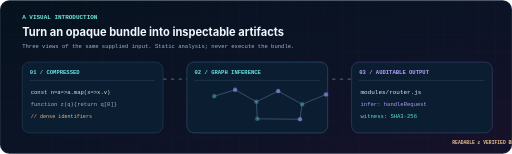
t = 0.00 s
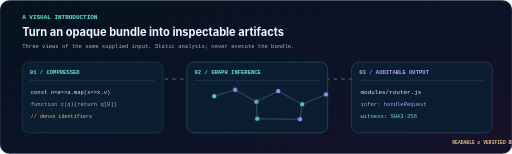
t = 1.20 s
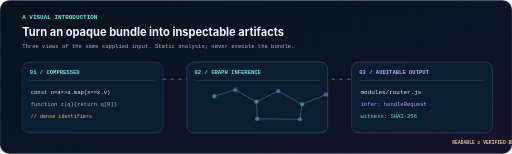
t = 2.95 s
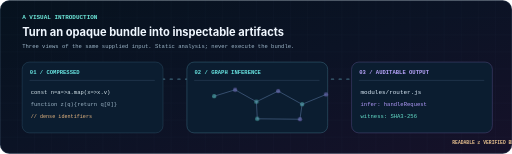
t = 3.83 s
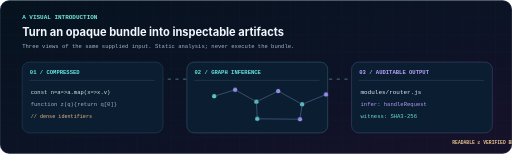
t = 5.58 s
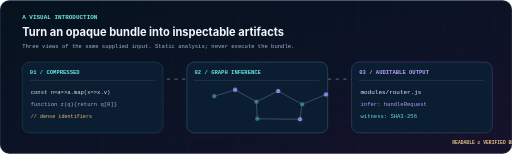
t = 6.45 s

The animated SVG that drew these frames (rendered in a browser with its animation timeline set to each time). Animation: 5 CSS @keyframes rules; one cycle of 8.20 s, repeats indefinitely.

<svg xmlns="http://www.w3.org/2000/svg" width="1200" height="360" viewBox="0 0 1200 360" role="img" aria-labelledby="intro-title intro-desc">
<title id="intro-title">ruDevolution introduction</title><desc id="intro-desc">Three stages: supplied minified code, inferred reference graph, and inspectable module artifacts with confidence and a content hash witness.</desc>
<defs>
 <linearGradient id="bg" x1="0" y1="0" x2="1" y2="1"><stop stop-color="#06121e"/><stop offset=".48" stop-color="#0b1325"/><stop offset="1" stop-color="#161129"/></linearGradient>
 <linearGradient id="neon" x1="0" y1="0" x2="1" y2="0"><stop stop-color="#34e8e3"/><stop offset=".55" stop-color="#7bb9ff"/><stop offset="1" stop-color="#b493ff"/></linearGradient>
 <radialGradient id="aura"><stop stop-color="#51f5e3" stop-opacity=".24"/><stop offset="1" stop-color="#51f5e3" stop-opacity="0"/></radialGradient>
 <pattern id="grid" width="40" height="40" patternUnits="userSpaceOnUse"><path d="M40 0H0V40" fill="none" stroke="#7296bb" stroke-opacity=".11" stroke-width="1"/></pattern>
 <filter id="glow" x="-100%" y="-100%" width="300%" height="300%"><feGaussianBlur stdDeviation="7"/></filter>
</defs><style>
  .trace{stroke-dasharray:5 13;animation:trace 4s linear infinite}
  .traceSlow{stroke-dasharray:4 13;animation:trace 7s linear infinite}
  .glimmer{animation:glimmer 3.4s ease-in-out infinite}
  .glimmer2{animation:glimmer 4.7s ease-in-out -1.2s infinite}
  .hover{animation:hover 5s ease-in-out infinite}
  .scan{animation:scan 5.5s ease-in-out infinite}
  .rise{animation:rise 4.8s ease-in-out infinite}
  @keyframes trace{to{stroke-dashoffset:-72}}
  @keyframes glimmer{0%,100%{opacity:.4}50%{opacity:1}}
  @keyframes hover{0%,100%{transform:translateY(0)}50%{transform:translateY(-6px)}}
  @keyframes scan{0%,100%{opacity:.2;transform:translateY(0)}50%{opacity:.8;transform:translateY(35px)}}
  @keyframes rise{0%,100%{opacity:.42}50%{opacity:1}}
  @media(prefers-reduced-motion:reduce){.trace,.traceSlow,.glimmer,.glimmer2,.hover,.scan,.rise{animation:none!important}}
</style>
<rect width="1200" height="360" rx="22" fill="url(#bg)"/>
<rect width="1200" height="360" rx="22" fill="url(#grid)" opacity=".7"/>
<text x="52" y="43" fill="#6ee8da" font-family="ui-monospace,SFMono-Regular,Consolas,monospace" font-size="14" font-weight="700">A VISUAL INTRODUCTION</text>
<text x="52" y="84" fill="#f0f7ff" font-family="Inter,Segoe UI,Arial,sans-serif" font-size="26" font-weight="750">Turn an opaque bundle into inspectable artifacts</text>
<text x="52" y="113" fill="#9db6c8" font-family="ui-monospace,SFMono-Regular,Consolas,monospace" font-size="13" font-weight="500">Three views of the same supplied input. Static analysis; never execute the bundle.</text>
<path d="M78 185H1113" fill="none" stroke="#3b6176" stroke-width="3" stroke-linecap="round" stroke-linejoin="round" class="trace"/><rect x="52" y="145" width="330" height="166" rx="17" fill="#0b1d30" stroke="#31546b" /><text x="70" y="174" fill="#67e2df" font-family="ui-monospace,SFMono-Regular,Consolas,monospace" font-size="13" font-weight="700">01 / COMPRESSED</text><path d="M70 188H362" fill="none" stroke="#344d65" stroke-width="1" stroke-linecap="round" stroke-linejoin="round" /><rect x="438" y="145" width="330" height="166" rx="17" fill="#0b1d30" stroke="#42768b" /><text x="456" y="174" fill="#67e2df" font-family="ui-monospace,SFMono-Regular,Consolas,monospace" font-size="13" font-weight="700">02 / GRAPH INFERENCE</text><path d="M456 188H748" fill="none" stroke="#344d65" stroke-width="1" stroke-linecap="round" stroke-linejoin="round" /><rect x="824" y="145" width="330" height="166" rx="17" fill="#0b1d30" stroke="#5b548b" /><text x="842" y="174" fill="#b5a3f9" font-family="ui-monospace,SFMono-Regular,Consolas,monospace" font-size="13" font-weight="700">03 / AUDITABLE OUTPUT</text><path d="M842 188H1134" fill="none" stroke="#344d65" stroke-width="1" stroke-linecap="round" stroke-linejoin="round" /><text x="72" y="221" fill="#d6e6ec" font-family="ui-monospace,SFMono-Regular,Consolas,monospace" font-size="13" font-weight="500">const n=a=&gt;a.map(x=&gt;x.v)</text>
<text x="72" y="247" fill="#9bb3c4" font-family="ui-monospace,SFMono-Regular,Consolas,monospace" font-size="13" font-weight="500">function z(q){return q[0]}</text>
<text x="72" y="276" fill="#e5b680" font-family="ui-monospace,SFMono-Regular,Consolas,monospace" font-size="12" font-weight="500">// dense identifiers</text>
<circle cx="502" cy="225" r="5" fill="#69e5db" class="glimmer"/><circle cx="551" cy="210" r="5" fill="#a694ff" class="glimmer2"/><circle cx="601" cy="238" r="5" fill="#69e5db" class="glimmer"/><circle cx="652" cy="213" r="5" fill="#a694ff" class="glimmer2"/><circle cx="708" cy="244" r="5" fill="#69e5db" class="glimmer"/><circle cx="764" cy="221" r="5" fill="#a694ff" class="glimmer2"/><circle cx="603" cy="278" r="5" fill="#69e5db" class="glimmer"/><circle cx="703" cy="279" r="5" fill="#a694ff" class="glimmer2"/>
<path d="M502 225L551 210" fill="none" stroke="#6586b2" stroke-width="1.6" stroke-linecap="round" stroke-linejoin="round" opacity=".7"/><path d="M551 210L601 238" fill="none" stroke="#6586b2" stroke-width="1.6" stroke-linecap="round" stroke-linejoin="round" opacity=".7"/><path d="M601 238L652 213" fill="none" stroke="#6586b2" stroke-width="1.6" stroke-linecap="round" stroke-linejoin="round" opacity=".7"/><path d="M652 213L708 244" fill="none" stroke="#6586b2" stroke-width="1.6" stroke-linecap="round" stroke-linejoin="round" opacity=".7"/><path d="M708 244L764 221" fill="none" stroke="#6586b2" stroke-width="1.6" stroke-linecap="round" stroke-linejoin="round" opacity=".7"/><path d="M601 238L603 278" fill="none" stroke="#6586b2" stroke-width="1.6" stroke-linecap="round" stroke-linejoin="round" opacity=".7"/><path d="M708 244L703 279" fill="none" stroke="#6586b2" stroke-width="1.6" stroke-linecap="round" stroke-linejoin="round" opacity=".7"/><path d="M603 278L703 279" fill="none" stroke="#6586b2" stroke-width="1.6" stroke-linecap="round" stroke-linejoin="round" opacity=".7"/>
<text x="845" y="221" fill="#d9e9f6" font-family="ui-monospace,SFMono-Regular,Consolas,monospace" font-size="14" font-weight="500">modules/router.js</text>
<text x="845" y="248" fill="#b19afa" font-family="ui-monospace,SFMono-Regular,Consolas,monospace" font-size="13" font-weight="500">infer: handleRequest</text>
<text x="845" y="275" fill="#65dfca" font-family="ui-monospace,SFMono-Regular,Consolas,monospace" font-size="13" font-weight="500">witness: SHA3-256</text>
<text x="1060" y="337" fill="#e4be8d" font-family="ui-monospace,SFMono-Regular,Consolas,monospace" font-size="11" font-weight="650">READABLE ≠ VERIFIED BEHAVIOR</text>
<rect x="1" y="1" width="1198" height="358" rx="21" fill="none" stroke="#7996bb" stroke-opacity=".34"/>
</svg>
